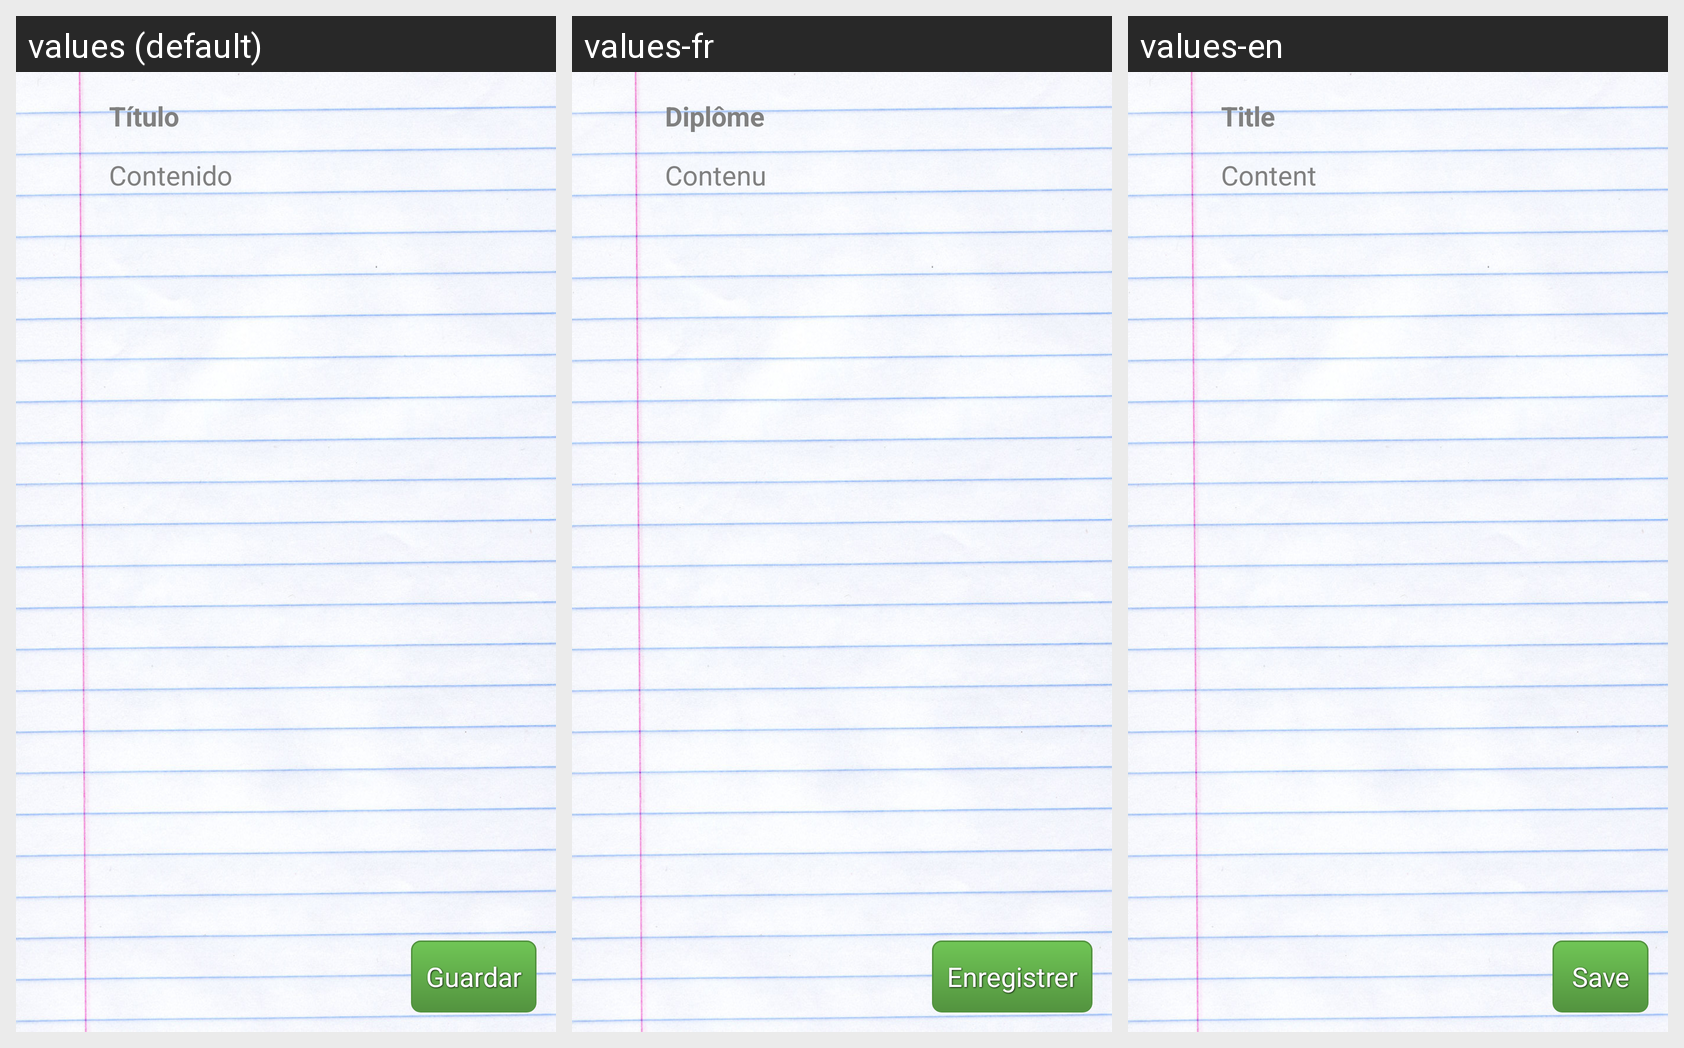

Strings drawn on this Android screen and how each of the app's shown locales translates them:
Android screen res/layout/nota_create_layout.xml rendered under 3 locales, left to right: values (default), values-fr, values-en. Device: Nexus 5 (rendered at 1080×1920; each locale shown at half size, 540×960, under a caption strip naming it); theme AppTheme.
Strings drawn on this screen, with the default value and each locale's value (text and hints the layout hard-codes, and strings that could not be matched under every locale, appear in the picture but are not listed):

nota_create_title_label
  values: Título
  values-fr: Diplôme
  values-en: Title

nota_create_contenido_label
  values: Contenido
  values-fr: Contenu
  values-en: Content

global_save
  values: Guardar
  values-fr: Enregistrer
  values-en: Save
